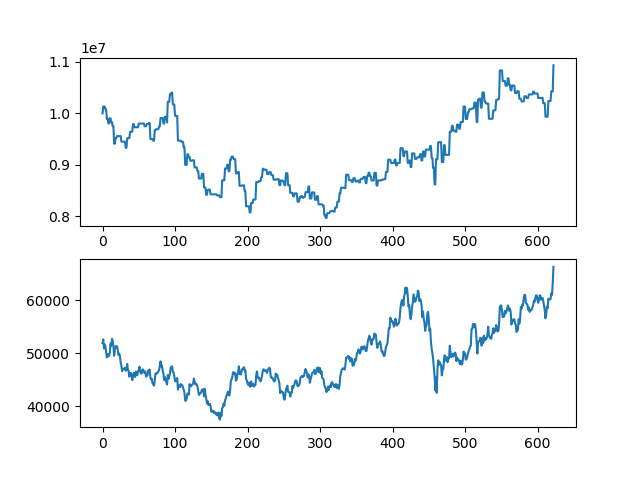

The table this chart was drawn from, first rows:
asset, close
10000000, 51900
10134400, 52600
10134400, 50900
10134400, 51600
10075600, 51300
10075600, 50100
9894700, 49200
9894700, 49850
9805600, 49400
9805600, 49500
9904600, 50000
9904600, 51800
9828200, 51400
9828200, 52700
9753800, 52300
9753800, 51300
9411800, 49500
9411800, 50700
9522800, 51300
9522800, 51100
9560000, 51300
9560000, 50600
9560000, 49650
9560000, 49900
9560000, 49400
9560000, 48200
9451100, 47650
9451100, 46600
9451100, 47000
9451100, 47000
9451100, 47050
9451100, 47250
9331100, 46650
9331100, 47000
9519200, 47950
9519200, 46800
9519200, 46650
9519200, 45550
9644000, 46150
9644000, 46250
9644000, 45950
9644000, 44900
9793800, 45600
9793800, 46300
9730500, 46000
9730500, 45500
9730500, 46500
9730500, 46050
9730500, 45850
9730500, 46550
9803650, 46900
9803650, 47450
9803650, 46500
9803650, 46150
9803650, 46150
9803650, 46900
9803650, 46900
9803650, 46500
9751150, 46250
9751150, 46550
... 563 more rows
